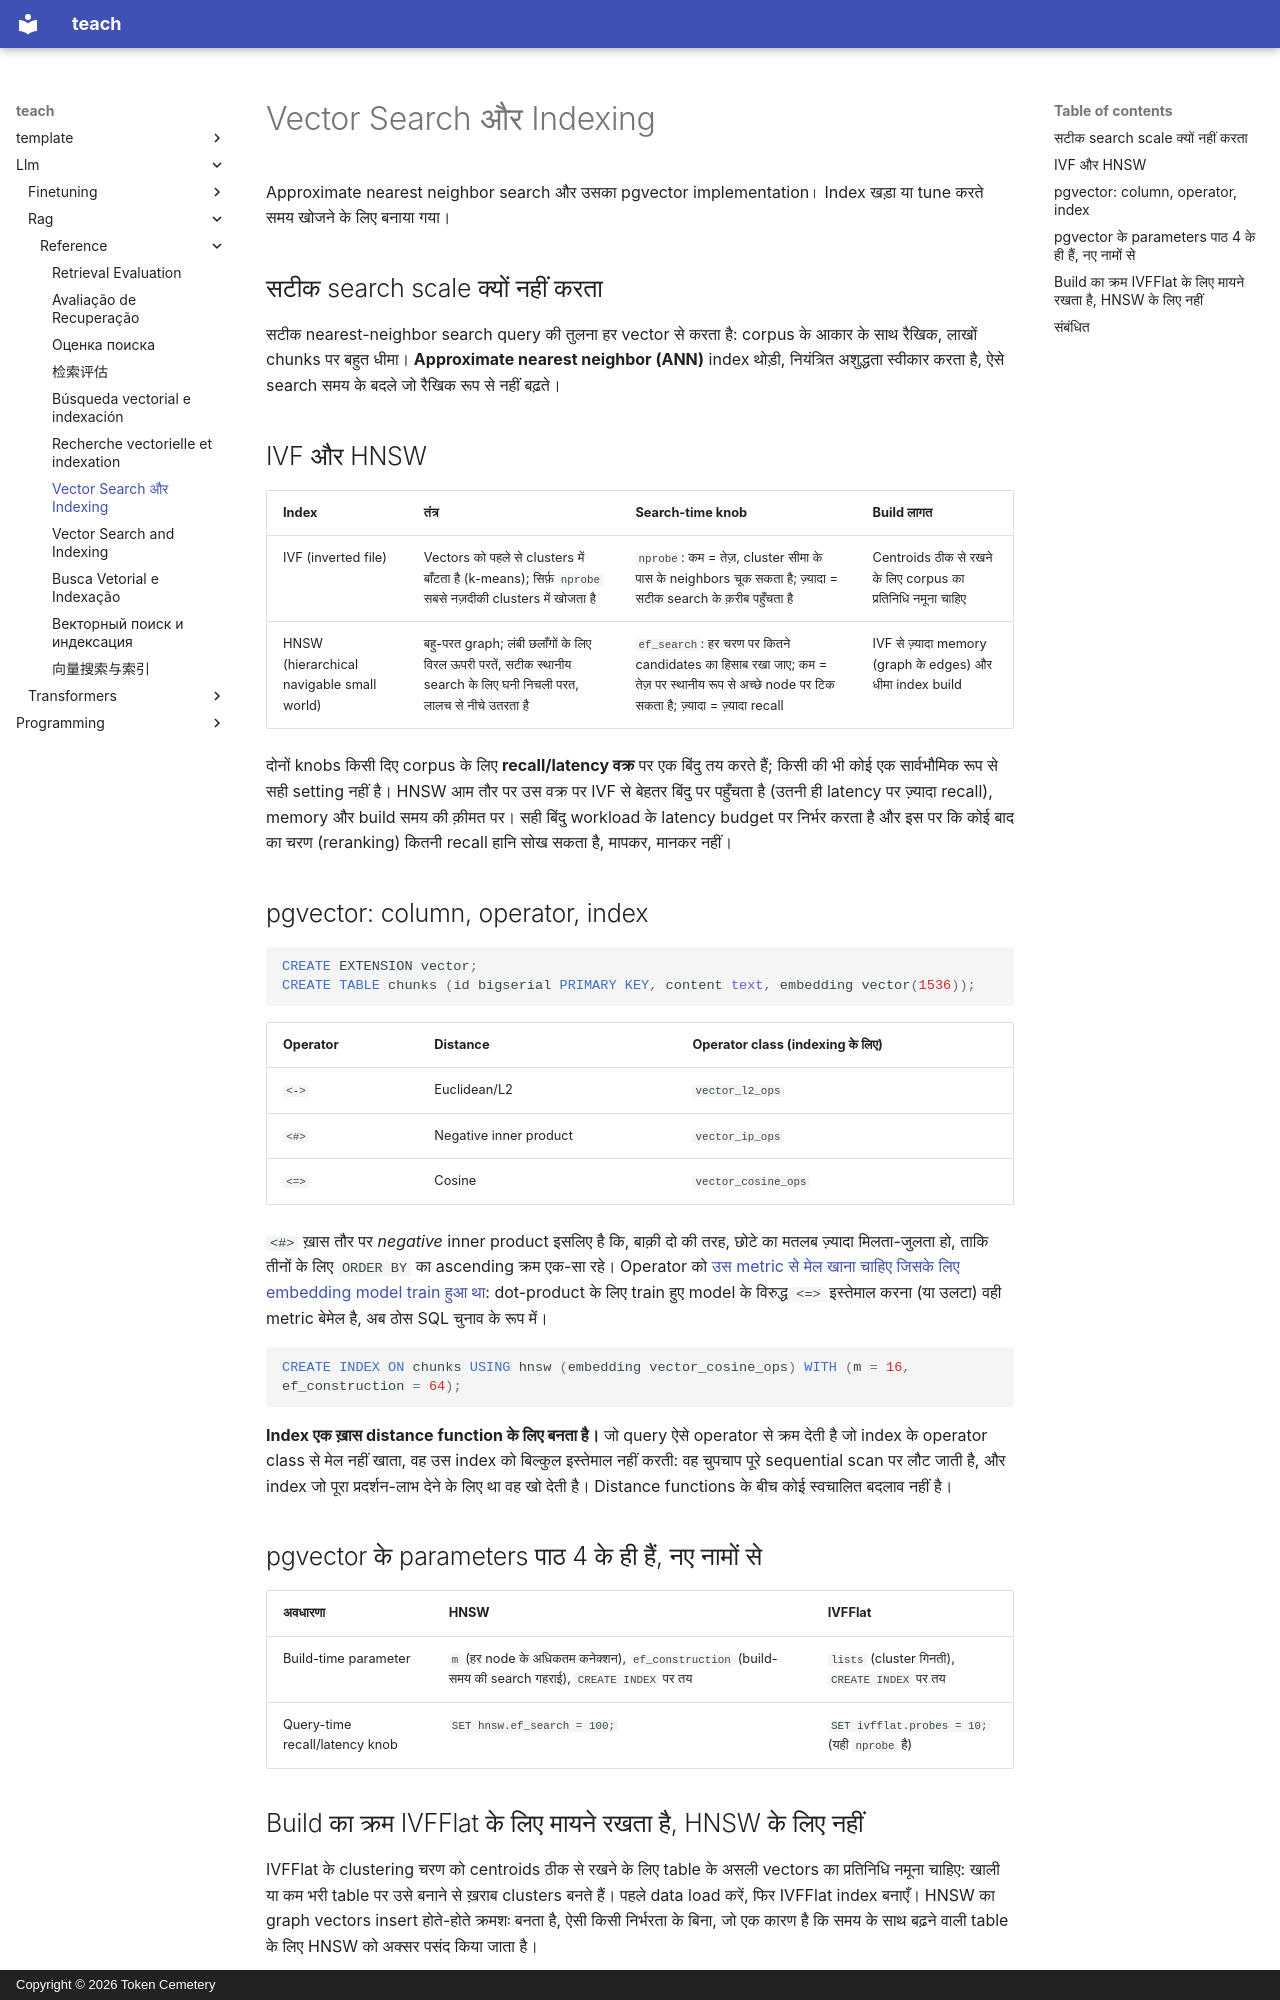

repository: TokenCemetery/teach · page: llm/rag/reference/vector-search-and-indexing.hi/index.html · generator: mkdocs · copyright: Copyright © 2026 Token Cemetery

---
title: "Vector Search और Indexing"
description: "IVF और HNSW का recall/latency trade-off, और pgvector के operators, index parameters और build-क्रम की ख़ास बातें"
type: reference
---

# Vector Search और Indexing

Approximate nearest neighbor search और उसका pgvector implementation। Index खड़ा या tune करते समय खोजने के लिए बनाया गया।

## सटीक search scale क्यों नहीं करता

सटीक nearest-neighbor search query की तुलना हर vector से करता है: corpus के आकार के साथ रैखिक, लाखों chunks पर बहुत धीमा। **Approximate nearest neighbor (ANN)** index थोड़ी, नियंत्रित अशुद्धता स्वीकार करता है, ऐसे search समय के बदले जो रैखिक रूप से नहीं बढ़ते।

## IVF और HNSW

| Index | तंत्र | Search-time knob | Build लागत |
|---|---|---|---|
| IVF (inverted file) | Vectors को पहले से clusters में बाँटता है (k-means); सिर्फ़ `nprobe` सबसे नज़दीकी clusters में खोजता है | `nprobe`: कम = तेज़, cluster सीमा के पास के neighbors चूक सकता है; ज़्यादा = सटीक search के क़रीब पहुँचता है | Centroids ठीक से रखने के लिए corpus का प्रतिनिधि नमूना चाहिए |
| HNSW (hierarchical navigable small world) | बहु-परत graph; लंबी छलाँगों के लिए विरल ऊपरी परतें, सटीक स्थानीय search के लिए घनी निचली परत, लालच से नीचे उतरता है | `ef_search`: हर चरण पर कितने candidates का हिसाब रखा जाए; कम = तेज़ पर स्थानीय रूप से अच्छे node पर टिक सकता है; ज़्यादा = ज़्यादा recall | IVF से ज़्यादा memory (graph के edges) और धीमा index build |

दोनों knobs किसी दिए corpus के लिए **recall/latency वक्र** पर एक बिंदु तय करते हैं; किसी की भी कोई एक सार्वभौमिक रूप से सही setting नहीं है। HNSW आम तौर पर उस वक्र पर IVF से बेहतर बिंदु पर पहुँचता है (उतनी ही latency पर ज़्यादा recall), memory और build समय की क़ीमत पर। सही बिंदु workload के latency budget पर निर्भर करता है और इस पर कि कोई बाद का चरण (reranking) कितनी recall हानि सोख सकता है, मापकर, मानकर नहीं।

## pgvector: column, operator, index

```sql
CREATE EXTENSION vector;
CREATE TABLE chunks (id bigserial PRIMARY KEY, content text, embedding vector(1536));
```

| Operator | Distance | Operator class (indexing के लिए) |
|---|---|---|
| `<->` | Euclidean/L2 | `vector_l2_ops` |
| `<#>` | Negative inner product | `vector_ip_ops` |
| `<=>` | Cosine | `vector_cosine_ops` |

`<#>` ख़ास तौर पर *negative* inner product इसलिए है कि, बाक़ी दो की तरह, छोटे का मतलब ज़्यादा मिलता-जुलता हो, ताकि तीनों के लिए `ORDER BY` का ascending क्रम एक-सा रहे। Operator को [उस metric से मेल खाना चाहिए जिसके लिए embedding model train हुआ था](chunking-and-embeddings.md#similarity-metrics-must-match-training): dot-product के लिए train हुए model के विरुद्ध `<=>` इस्तेमाल करना (या उलटा) वही metric बेमेल है, अब ठोस SQL चुनाव के रूप में।

```sql
CREATE INDEX ON chunks USING hnsw (embedding vector_cosine_ops) WITH (m = 16, ef_construction = 64);
```

**Index एक ख़ास distance function के लिए बनता है।** जो query ऐसे operator से क्रम देती है जो index के operator class से मेल नहीं खाता, वह उस index को बिल्कुल इस्तेमाल नहीं करती: वह चुपचाप पूरे sequential scan पर लौट जाती है, और index जो पूरा प्रदर्शन-लाभ देने के लिए था वह खो देती है। Distance functions के बीच कोई स्वचालित बदलाव नहीं है।

## pgvector के parameters पाठ 4 के ही हैं, नए नामों से

| अवधारणा | HNSW | IVFFlat |
|---|---|---|
| Build-time parameter | `m` (हर node के अधिकतम कनेक्शन), `ef_construction` (build-समय की search गहराई), `CREATE INDEX` पर तय | `lists` (cluster गिनती), `CREATE INDEX` पर तय |
| Query-time recall/latency knob | `SET hnsw.ef_search = 100;` | `SET ivfflat.probes = 10;` (यही `nprobe` है) |
